Run: headless pygame with SDL's dummy video driver; simulated clock (each Clock.tick advances the game by its frame time, no real sleeping); random seed 0; keys injected as events and as key.get_pressed() state; mouse plan: one left click at the window centre at the start of phase 2, then a move to the lower-right quarter at the start of phase 3.
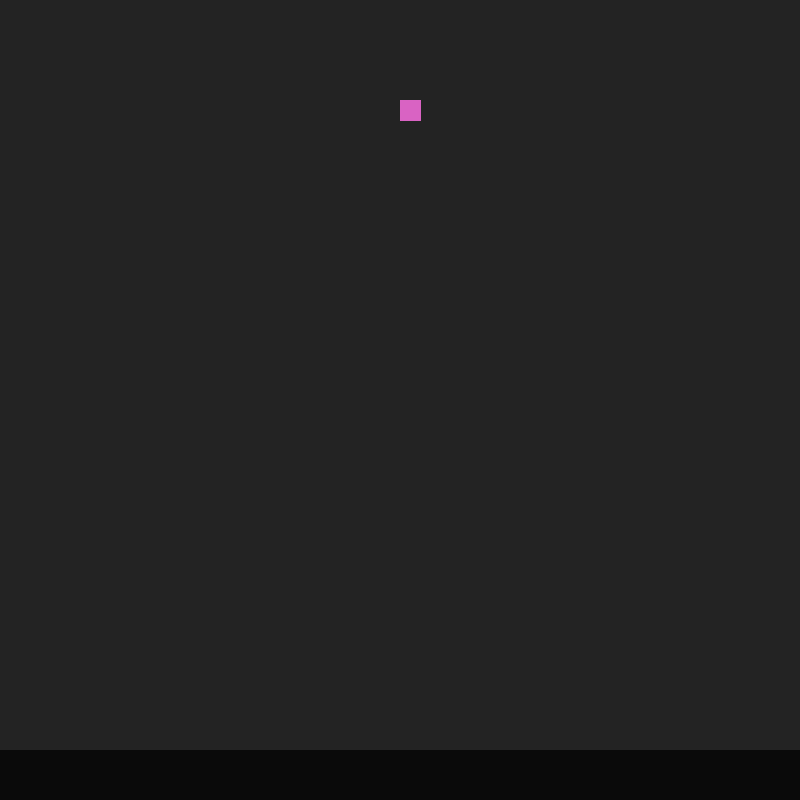
Frame 1 of 4 · flips 1–60 · no input
Frame 2 of 4 · flips 61–180 · clicked the window centre · tapped SPACE, RETURN · held RIGHT (→), D · screen unchanged from frame 1, image omitted
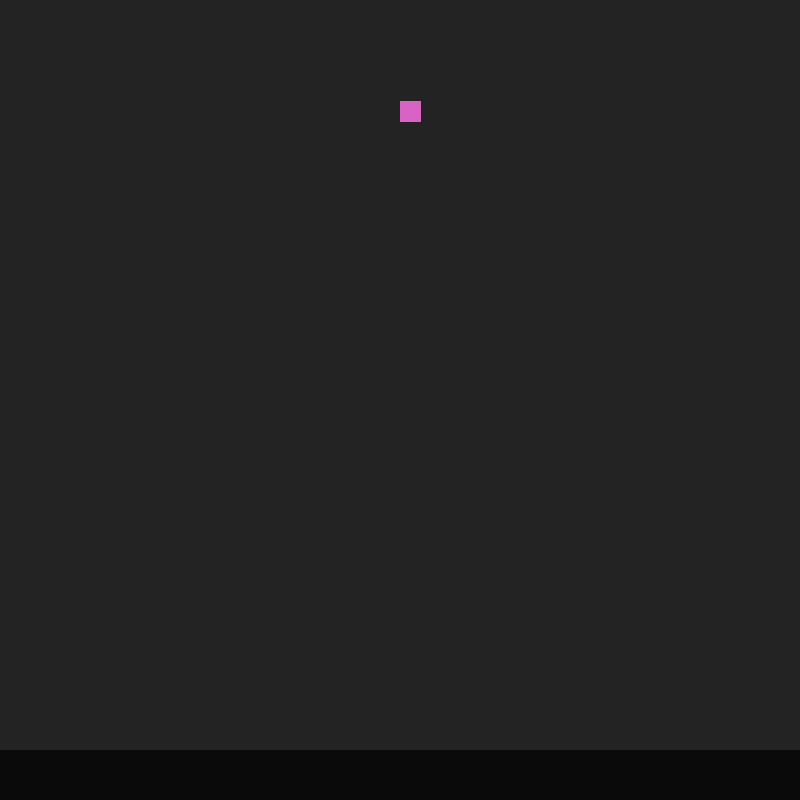
Frame 3 of 4 · flips 181–300 · moved the mouse to the lower-right quarter · held DOWN (↓), S
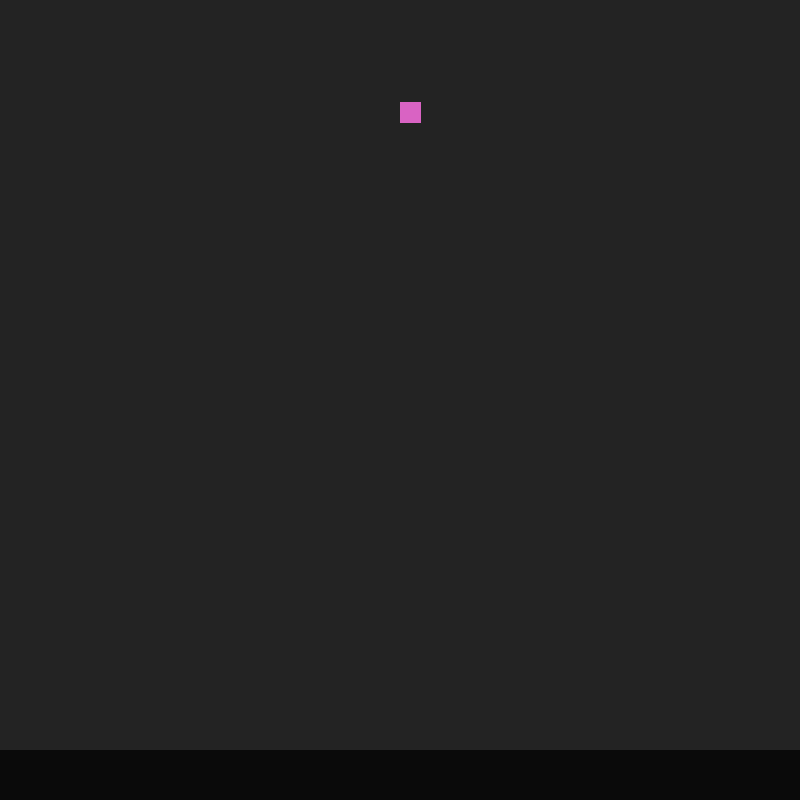
Frame 4 of 4 · flips 301–420 · held LEFT (←), A, UP (↑), W

The pygame program that drew these frames:

import math
import pygame
import time
import random

pygame.init()
objects = []
window = pygame.display.set_mode((800, 800))
global color
global mousepos
mousepos = pygame.Vector2(0,0)
global lastmousepos
lastmousepos = pygame.Vector2(0,0)
global lastlastmousepos 
lastlastmousepos = pygame.Vector2(0,0)
color = (random.randint(1,255),random.randint(1,255),random.randint(1,255))

#rotating functions
def rotate(pos,rot,width,height):

    # Rotate
    if rot != 0:
        pos2 = pygame.Vector2(pos.x - width/2,pos.y - height/2)
        x_rotated = pos2.x * math.cos(rot) - pos2.y * math.sin(rot)
        y_rotated = pos2.x * math.sin(rot) + pos2.y * math.cos(rot)

        # Translate back
        x_rotated += width/2
        y_rotated += height/2

        return pygame.Vector2(x_rotated, y_rotated)
    else:
        return pygame.Vector2(pos.x, pos.y)

#initialize rigid body
class rigidbody():
    def __init__(self,iden,position = pygame.Vector2(400,100),velocity=pygame.Vector2(0,0),wid = 20, hei = 20, col = color,sta = False,rotation=0):
        self.pos = position
        global color
        color = (random.randint(1,205+50),random.randint(1,205+50),random.randint(1,205+50))
        self.vel = velocity
        self.lasttime = time.time()
        self.grounded = False
        self.width = wid
        self.height = hei
        self.color = col
        self.static = sta
        self.clicked = False
        self.identify = iden
        self.rot = 0
        self.rotspeed = 2.0533

    #update and display
    def update(self):
        tolerence = 0.5
        global mousepos
        noobjectsleft = True
        noobjectsright = True
        #if not picked up
        if self.clicked == False:

            self.grounded = False

            #collision detection
            for object in objects:
                if object != self:
                    #(((self.pos.y +self.height) >object.pos.y) and (self.pos.y < (object.pos.y+object.height))) and (((self.pos.x +self.width) >object.pos.x) and (self.pos.x < (object.pos.x+object.width)))
                    if (((self.pos.y +self.height) >object.pos.y) and (self.pos.y + self.height/1.5 < (object.pos.y+object.height))) and (((self.pos.x +self.width) >object.pos.x+object.width/2) and (self.pos.x+self.width/2 < (object.pos.x+object.width))):
                        self.grounded = True
                    elif (((object.pos.y +object.height) >((self.pos+rotate(pygame.Vector2(0,self.height),self.rot,self.width,self.height)).y+tolerence)) and (object.pos.y < ((self.pos+rotate(pygame.Vector2(0,self.height),self.rot,self.width,self.height)).y+tolerence))) and ((object.pos.x +object.width) >((self.pos+rotate(pygame.Vector2(0,self.height),self.rot,self.width,self.height)).x) and (object.pos.x < ((self.pos+rotate(pygame.Vector2(0,self.height),self.rot,self.width,self.height)).x))) and (((object.pos.y +object.height) >((self.pos+rotate(pygame.Vector2(self.width,self.height),self.rot,self.width,self.height)).y+tolerence)) and (object.pos.y < ((self.pos+rotate(pygame.Vector2(self.width,self.height),self.rot,self.width,self.height)).y+tolerence))) and ((object.pos.x +object.width) >(((self.pos+rotate(pygame.Vector2(self.width,self.height),self.rot,self.width,self.height)).x)) and (object.pos.x < (((self.pos+rotate(pygame.Vector2(self.width,self.height),self.rot,self.width,self.height)).x)))):
                        self.grounded = True
                    
                    if  not self.static:
                        
                        #rotation detecton
                        if self.grounded == False and(((object.pos.y +object.height) >((self.pos+rotate(pygame.Vector2(0,self.height),self.rot,self.width,self.height)).y+tolerence)) and (object.pos.y < ((self.pos+rotate(pygame.Vector2(0,self.height),self.rot,self.width,self.height)).y+tolerence))) and ((object.pos.x +object.width) >((self.pos+rotate(pygame.Vector2(0,self.height),self.rot,self.width,self.height)).x) and (object.pos.x < ((self.pos+rotate(pygame.Vector2(0,self.height),self.rot,self.width,self.height)).x))):
                            noobjectsright = False
                        if self.grounded == False and (((object.pos.y +object.height) >((self.pos+rotate(pygame.Vector2(self.width,self.height),self.rot,self.width,self.height)).y+tolerence)) and (object.pos.y < ((self.pos+rotate(pygame.Vector2(self.width,self.height),self.rot,self.width,self.height)).y+tolerence))) and ((object.pos.x +object.width) >(((self.pos+rotate(pygame.Vector2(self.width,self.height),self.rot,self.width,self.height)).x)) and (object.pos.x < (((self.pos+rotate(pygame.Vector2(self.width,self.height),self.rot,self.width,self.height)).x)))):
                            noobjectsleft = False
                        
            if not self.static:
                #rotation
                if noobjectsright == True and self.grounded == False and noobjectsleft == False:
                    self.rot-=self.rotspeed*(time.time() -self.lasttime)
                    self.vel = pygame.Vector2(self.vel.x-0.2,self.vel.y)
                if noobjectsleft == True and self.grounded == False and noobjectsright==False:
                    self.rot+=self.rotspeed*(time.time() -self.lasttime)
                    self.vel = pygame.Vector2(self.vel.x+0.2,self.vel.y)
                if noobjectsleft == False and noobjectsright == False:
                    self.grounded = True

            #if not static body
            if not self.static:

                #gravity
                if self.grounded == False:
                    self.vel = pygame.Vector2(self.vel.x,self.vel.y+1000*(time.time() -self.lasttime))
                elif self.vel.y>=0:
                    self.vel = pygame.Vector2(self.vel.x*0.01,0)

                #movement calculations
                self.pos += self.vel *(time.time() -self.lasttime)
                self.vel -= (time.time() -self.lasttime)*self.vel
        else:
            keys=pygame.key.get_pressed()
            if keys[pygame.K_r]:
                self.rot += self.rotspeed*(time.time() -self.lasttime)
            #set position to mouse position
            self.pos = mousepos-pygame.Vector2(self.width/2,self.height/2)
            self.vel=pygame.Vector2(0,0)

        #display
        bodysprite = pygame.rect.Rect(self.pos.x,self.pos.y,self.width,self.height)
        pygame.draw.polygon(window,self.color,[self.pos+rotate(pygame.Vector2(0,0),self.rot,self.width,self.height),self.pos+rotate(pygame.Vector2(self.width,0),self.rot,self.width,self.height),self.pos+rotate(pygame.Vector2(self.width,self.height),self.rot,self.width,self.height),self.pos+rotate(pygame.Vector2(0,self.height),self.rot,self.width,self.height)])
        #pygame.draw.rect(window,self.color,bodysprite)
        self.lasttime = time.time()
    
    #picking up function
    def click(self,position):
        alreadyclicked = False
        if not self.static:
            if (((self.pos.y +self.height) >position.y) and (self.pos.y < (position.y))) and (((self.pos.x +self.width) >position.x) and (self.pos.x < (position.x))):
                for object in objects:
                    if object.clicked ==True:
                        alreadyclicked = True
                if alreadyclicked == False:
                    self.pos = position
                    self.rot = 0
                    self.vel=pygame.Vector2(0,0)
                    self.clicked = True

    #putting down function
    def release(self):
        limit = 400
        if not self.static:
            if self.clicked == True:
                self.vel=(mousepos-((lastmousepos+lastlastmousepos)/2))*(0.02/((time.time() -self.lasttime)+0.000001))*2
                if self.vel.x >=limit:
                    self.vel = pygame.Vector2(limit,self.vel.y)
                if self.vel.x <=-limit:
                    self.vel = pygame.Vector2(-limit,self.vel.y)
                if self.vel.y >=limit:
                    self.vel = pygame.Vector2(self.vel.x,limit)
                if self.vel.y <=-limit:
                    self.vel = pygame.Vector2(self.vel.x,-limit)
                self.clicked = False

#make rigid body instance
def makerigidbody(position = pygame.Vector2(400,100),velocity=pygame.Vector2(0,0),wid = 20, hei = 20, col = None,sta = False,rotation=0):
    global color 
    if col == None:
        col = color
    color = (random.randint(1,205+50),random.randint(1,205+50),random.randint(1,205+50))
    body = rigidbody(iden=len(objects),position=position,velocity=velocity,wid=wid,hei=hei,col=col,sta=sta,rotation=rotation)
    objects.append(body)

makerigidbody()
makerigidbody(position=pygame.Vector2(-100,750),wid=1000,hei=100,sta=True,col=(10,10,10))

#main loop
running = True
while running:
    
    lastlastmousepos = lastmousepos
    lastmousepos = mousepos

    #if press X button on window, close widnow
    for  event in pygame.event.get():
        if event.type == pygame.QUIT:
                running = False
        if event.type == pygame.MOUSEBUTTONDOWN:
            if event.button == 1:  # Left mouse button
                for object in objects:
                    object.click(pygame.Vector2(event.pos[0],event.pos[1]))
        if event.type == pygame.MOUSEBUTTONUP:
            if event.button == 1:  # Left mouse button
                for object in objects:
                    object.release()
        if event.type == pygame.MOUSEMOTION:
            mousepos = pygame.Vector2(event.pos[0],event.pos[1])
        if event.type == pygame.KEYDOWN:
            if event.key == pygame.K_t:
                makerigidbody(position=pygame.Vector2(400,100))

    #fill background color
    window.fill((35,35,35))

    #update all objects
    for object in objects:
        object.update()

    #update screen
    pygame.display.flip()
